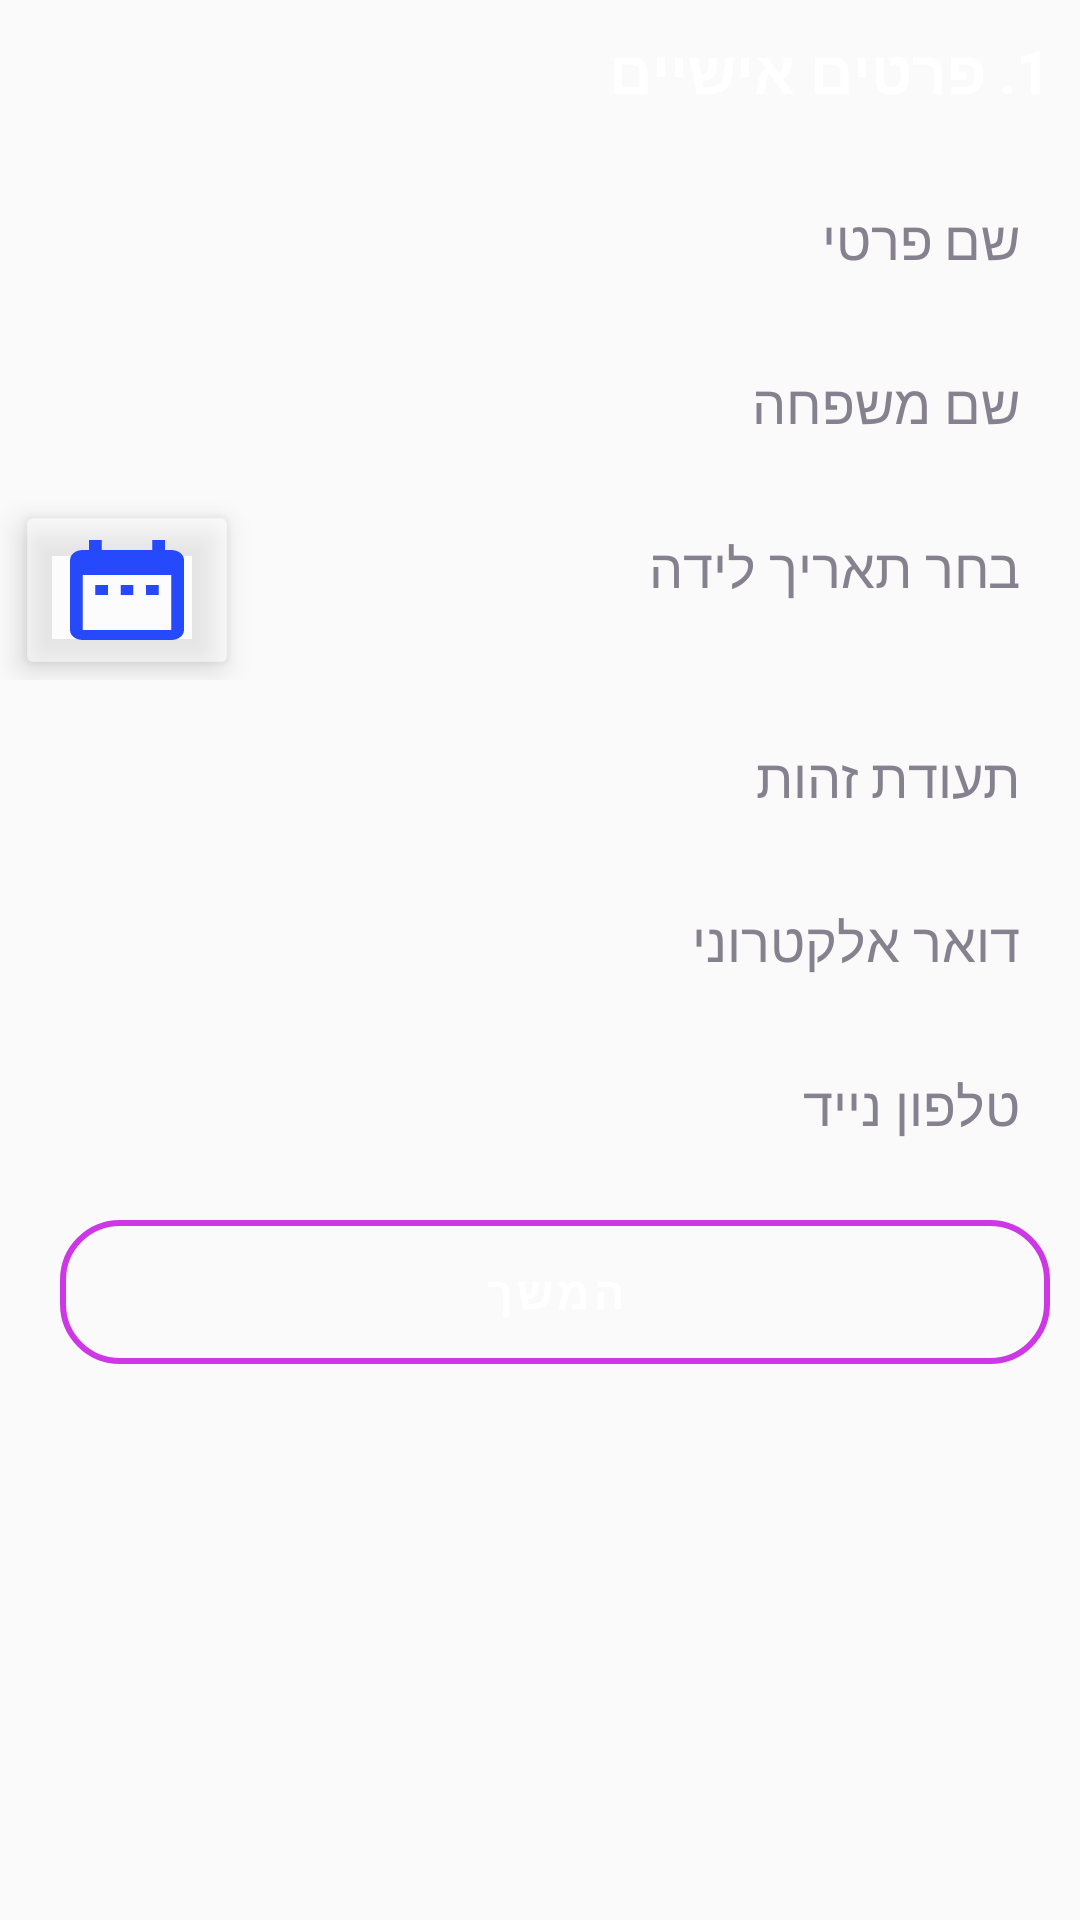

This screen was rendered from an Android layout file. Write that file and the resources it references.
<!-- AndroidManifest.xml: application theme AppTheme -->
<!-- res/layout/fragment_personal_info.xml -->
<FrameLayout xmlns:android="http://schemas.android.com/apk/res/android"
    xmlns:app="http://schemas.android.com/apk/res-auto"
    xmlns:tools="http://schemas.android.com/tools"
    android:layout_width="match_parent"
    android:layout_height="match_parent"
    android:background="@drawable/background_status"
    android:focusable="true"
    android:focusableInTouchMode="true"
    tools:context="src.fragments.FragmentPersonalInfo">

    <ScrollView
        android:layout_width="match_parent"
        android:layout_height="wrap_content">

        <LinearLayout
            android:layout_width="match_parent"
            android:layout_height="wrap_content"
            android:orientation="vertical">

            <TextView
                android:layout_width="wrap_content"
                android:layout_height="wrap_content"
                android:layout_gravity="end"
                android:layout_marginTop="10dp"
                android:layout_marginEnd="10dp"
                android:layout_marginBottom="10dp"
                android:text="@string/personal_details_title"
                android:textColor="@color/white"
                android:textSize="20sp"
                android:textStyle="bold" />

            <EditText
                android:id="@+id/personalInfo_EDT_firstName"
                android:layout_width="200dp"
                android:layout_height="wrap_content"
                android:layout_gravity="end"
                android:layout_marginTop="10dp"
                android:layout_marginEnd="10dp"
                android:background="@drawable/rounded_edit_text"
                android:hint="@string/private_name"
                android:inputType="text"
                android:padding="10dp"
                android:textColor="#86818E"
                android:textColorHint="#86818E" />

            <EditText
                android:id="@+id/personalInfo_EDT_lastName"
                android:layout_width="200dp"
                android:layout_height="wrap_content"
                android:layout_gravity="end"
                android:layout_marginTop="10dp"
                android:layout_marginEnd="10dp"
                android:background="@drawable/rounded_edit_text"
                android:hint="@string/family_name"
                android:inputType="text"
                android:padding="10dp"
                android:textColor="#86818E"
                android:textColorHint="#86818E" />

            <LinearLayout
                android:layout_width="match_parent"
                android:layout_height="wrap_content"
                android:layout_marginStart="10dp"
                android:layout_marginTop="10dp"
                android:layoutDirection="rtl"
                android:orientation="horizontal">

                <EditText
                    android:id="@+id/personalInfo_EDT_pickDate"
                    android:layout_width="0dp"
                    android:layout_height="wrap_content"
                    android:layout_marginEnd="10dp"
                    android:layout_weight=".70"
                    android:background="@drawable/rounded_edit_text"
                    android:cursorVisible="false"
                    android:enabled="false"
                    android:hint="@string/pick_birthday_date"
                    android:inputType="date"
                    android:padding="10dp"
                    android:textColor="#86818E"
                    android:textColorHint="#86818E" />

                <ImageButton
                    android:id="@+id/personalInfo_BTN_pickDate"
                    android:layout_width="0dp"
                    android:layout_height="60dp"
                    android:layout_marginEnd="5dp"
                    android:layout_weight=".20"
                    android:backgroundTint="@color/transparent"
                    android:elevation="6dp"
                    android:scaleType="fitXY"
                    android:src="@drawable/ic__calender" />

            </LinearLayout>

            <EditText
                android:id="@+id/personalInfo_EDT_id"
                android:layout_width="200dp"
                android:layout_height="wrap_content"
                android:layout_gravity="end"
                android:layout_marginTop="10dp"
                android:layout_marginEnd="10dp"
                android:background="@drawable/rounded_edit_text"
                android:hint="@string/enter_id"
                android:inputType="text"
                android:padding="10dp"
                android:textColor="#86818E"
                android:textColorHint="#86818E" />

            <EditText
                android:id="@+id/personalInfo_EDT_email"
                android:layout_width="200dp"
                android:layout_height="wrap_content"
                android:layout_gravity="end"
                android:layout_marginTop="10dp"
                android:layout_marginEnd="10dp"
                android:background="@drawable/rounded_edit_text"
                android:hint="דואר אלקטרוני"
                android:inputType="textEmailAddress"
                android:padding="10dp"
                android:textColor="#86818E"
                android:textColorHint="#86818E" />

            <LinearLayout
                android:layout_width="match_parent"
                android:layout_height="wrap_content"
                android:layout_marginStart="10dp"
                android:layout_marginTop="10dp"
                android:layoutDirection="rtl"
                android:orientation="horizontal">

                <EditText
                    android:id="@+id/personalInfo_EDT_phone"
                    android:layout_width="200dp"
                    android:layout_height="wrap_content"
                    android:layout_marginEnd="10dp"
                    android:background="@drawable/rounded_edit_text"
                    android:cursorVisible="false"
                    android:hint="@string/private_number"
                    android:inputType="numberDecimal"
                    android:padding="10dp"
                    android:textColor="#86818E"
                    android:textColorHint="#86818E" />

            </LinearLayout>

            <com.google.android.material.button.MaterialButton
                android:id="@+id/personalInfo_BTN_continue"
                style="@style/Widget.MaterialComponents.Button.OutlinedButton"
                android:layout_width="match_parent"
                android:layout_height="60dp"
                android:layout_gravity="end"
                android:layout_marginStart="20dp"
                android:layout_marginTop="10dp"
                android:layout_marginEnd="10dp"
                android:text="@string/continue_next_page"
                android:textColor="@color/white"
                android:textSize="15sp"
                android:textStyle="bold"
                android:theme="@style/Theme.MaterialComponents.NoActionBar"
                app:cornerRadius="20dp"
                app:strokeColor="#CD37E6"
                app:strokeWidth="2dp" />
        </LinearLayout>
    </ScrollView>

</FrameLayout>
<!-- resources referenced by this layout -->
<resources>
  <color name="transparent">#80FFFFFF</color>
  
      // sign in header colors
  <color name="white">#FFFFFFFF</color>
  <!-- drawable ic__calender (drawable) -->
  <vector xmlns:android="http://schemas.android.com/apk/res/android"
      android:width="24dp"
      android:height="24dp"
      android:viewportWidth="24"
      android:viewportHeight="24"
      android:tint="#264AFB">
    <path
        android:fillColor="@android:color/white"
        android:pathData="M9,11L7,11v2h2v-2zM13,11h-2v2h2v-2zM17,11h-2v2h2v-2zM19,4h-1L18,2h-2v2L8,4L8,2L6,2v2L5,4c-1.11,0 -1.99,0.9 -1.99,2L3,20c0,1.1 0.89,2 2,2h14c1.1,0 2,-0.9 2,-2L21,6c0,-1.1 -0.9,-2 -2,-2zM19,20L5,20L5,9h14v11z"/>
  </vector>
  <string name="continue_next_page">המשך</string>
  <string name="enter_id">תעודת זהות</string>
  <string name="family_name">שם משפחה</string>
  <string name="personal_details_title">1. פרטים אישיים</string>
  <string name="pick_birthday_date">בחר תאריך לידה</string>
  <string name="private_name">שם פרטי</string>
  <string name="private_number">טלפון נייד</string>
  <style name="AppTheme" parent="Theme.AppCompat.Light.NoActionBar">
          <item name="colorPrimary">@color/colorPrimary</item>
          <item name="colorPrimaryDark">@color/colorPrimaryDark</item>
          <item name="colorAccent">@color/colorAccent</item>
      </style>
  <color name="colorPrimary">#6200EE</color>
  <color name="colorPrimaryDark">#3700B3</color>
  <color name="colorAccent">#03DAC5</color>
</resources>
